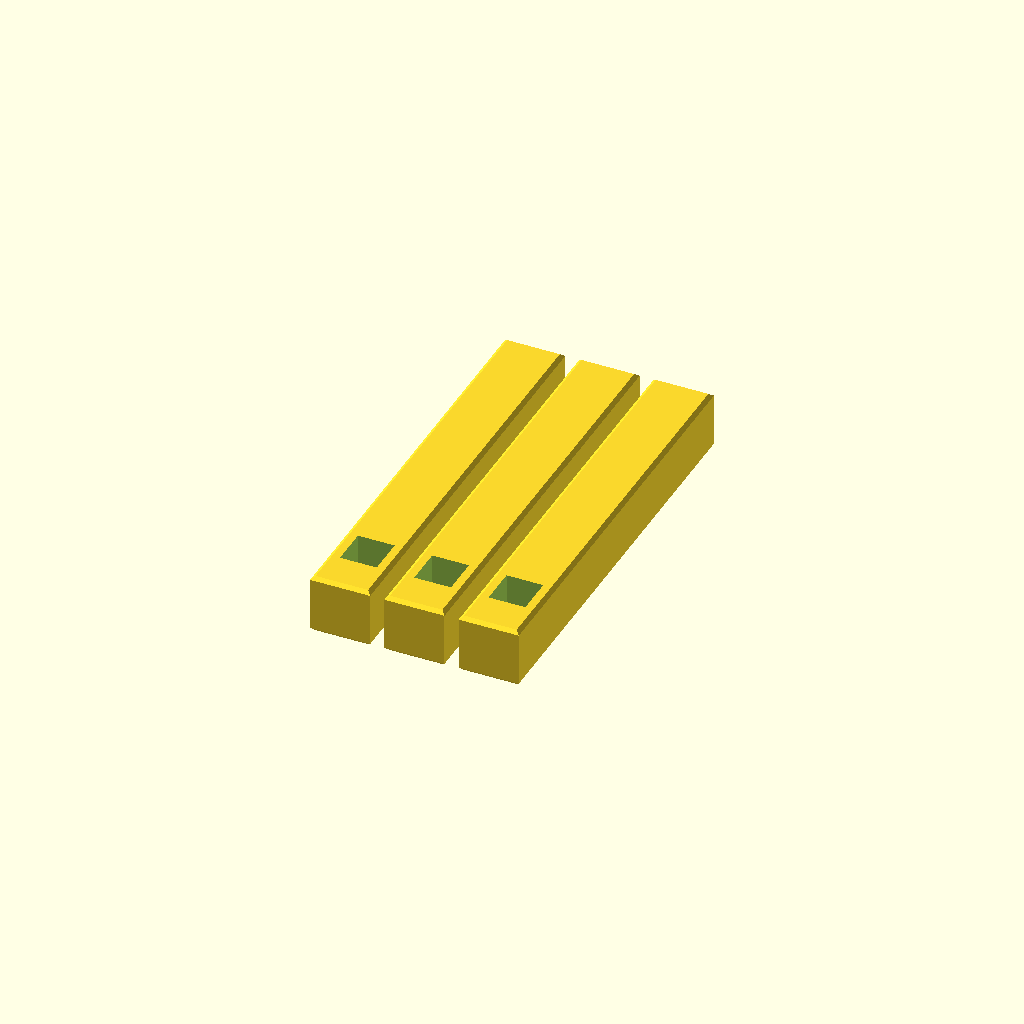
Cell 1 — every parameter at its default value.
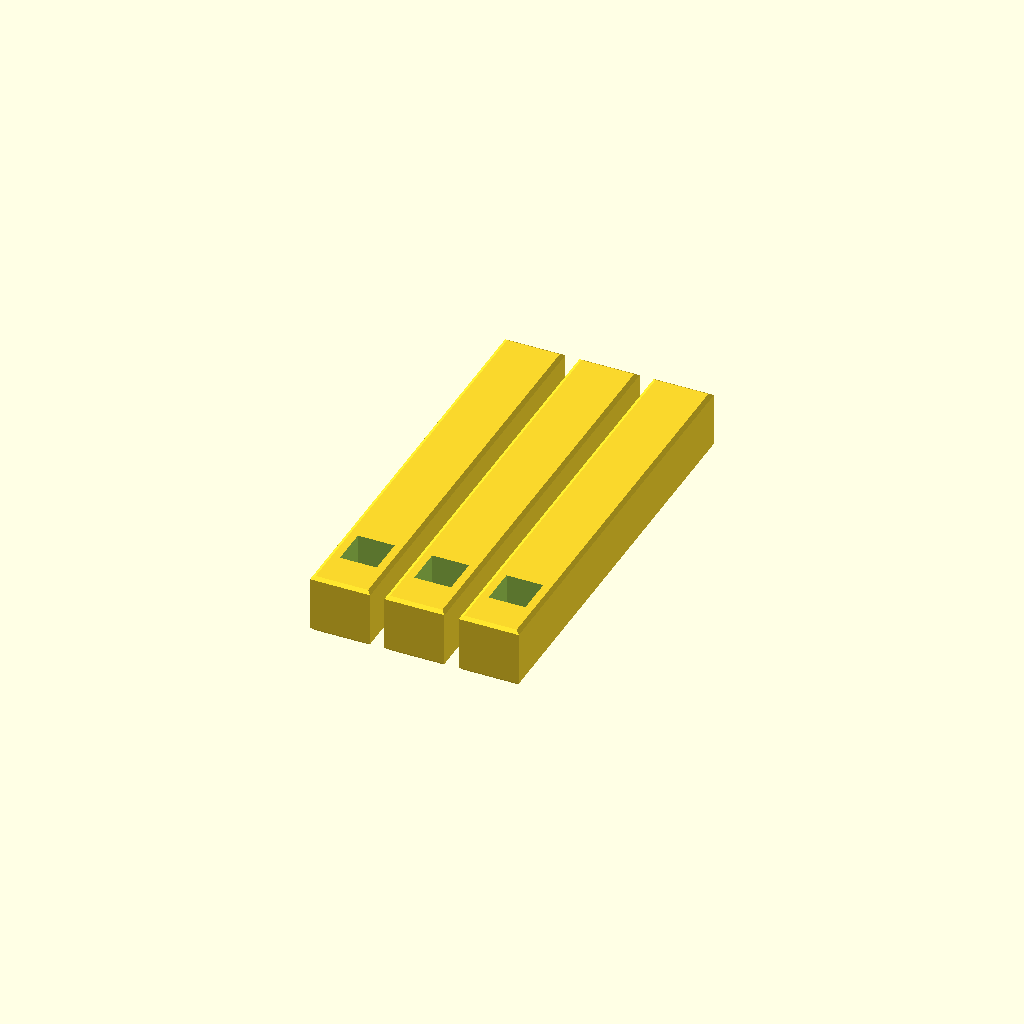
Cell 2 — eps set to 0.1, the other parameters unchanged.
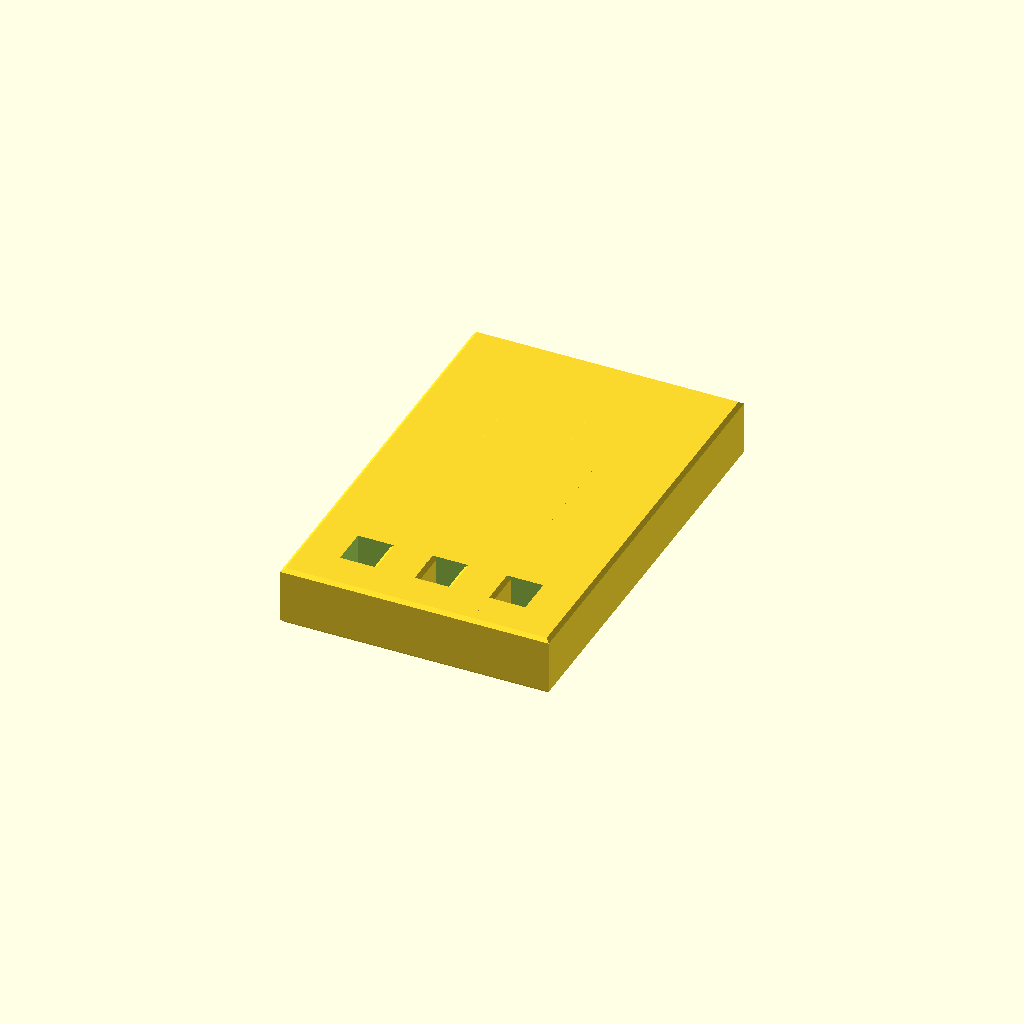
Cell 3: pin_w = 9.52 (everything else at default).
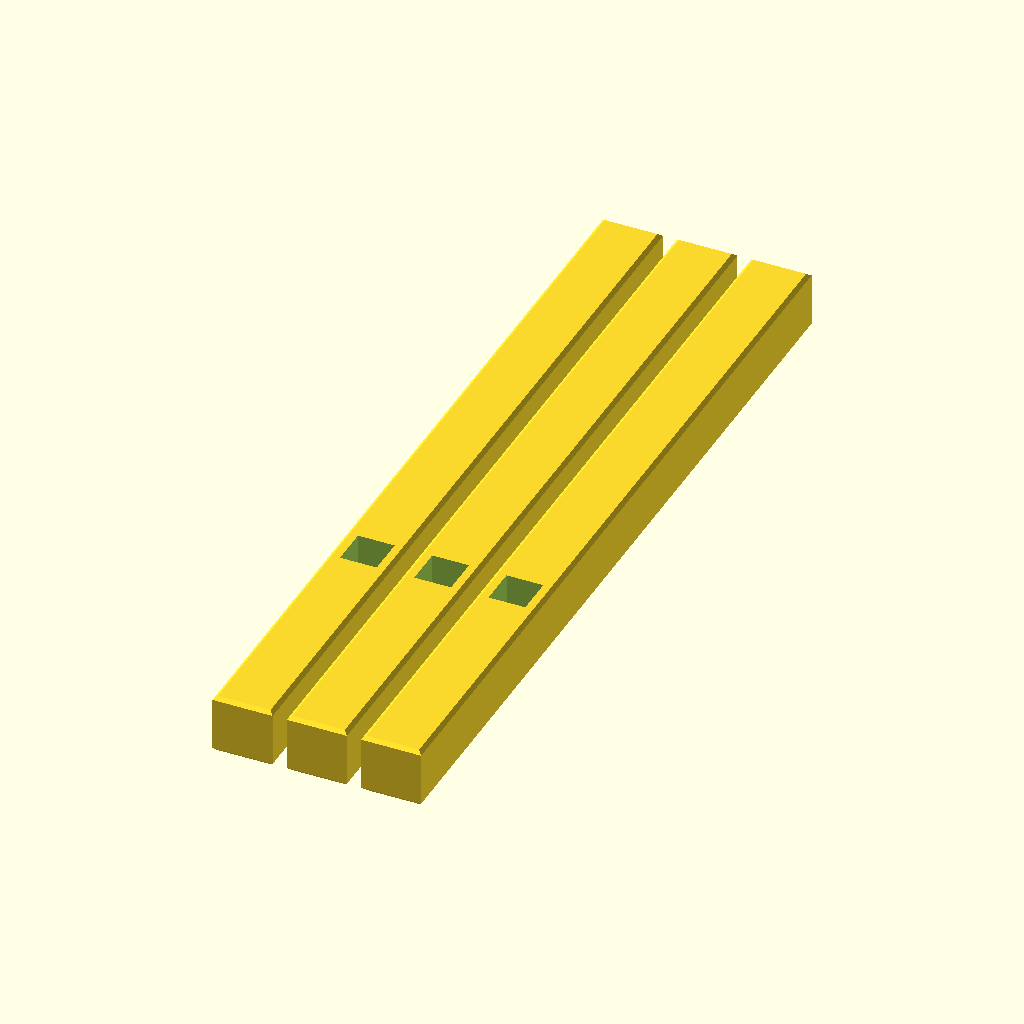
Cell 4: the same model with pin_l = 66.24.
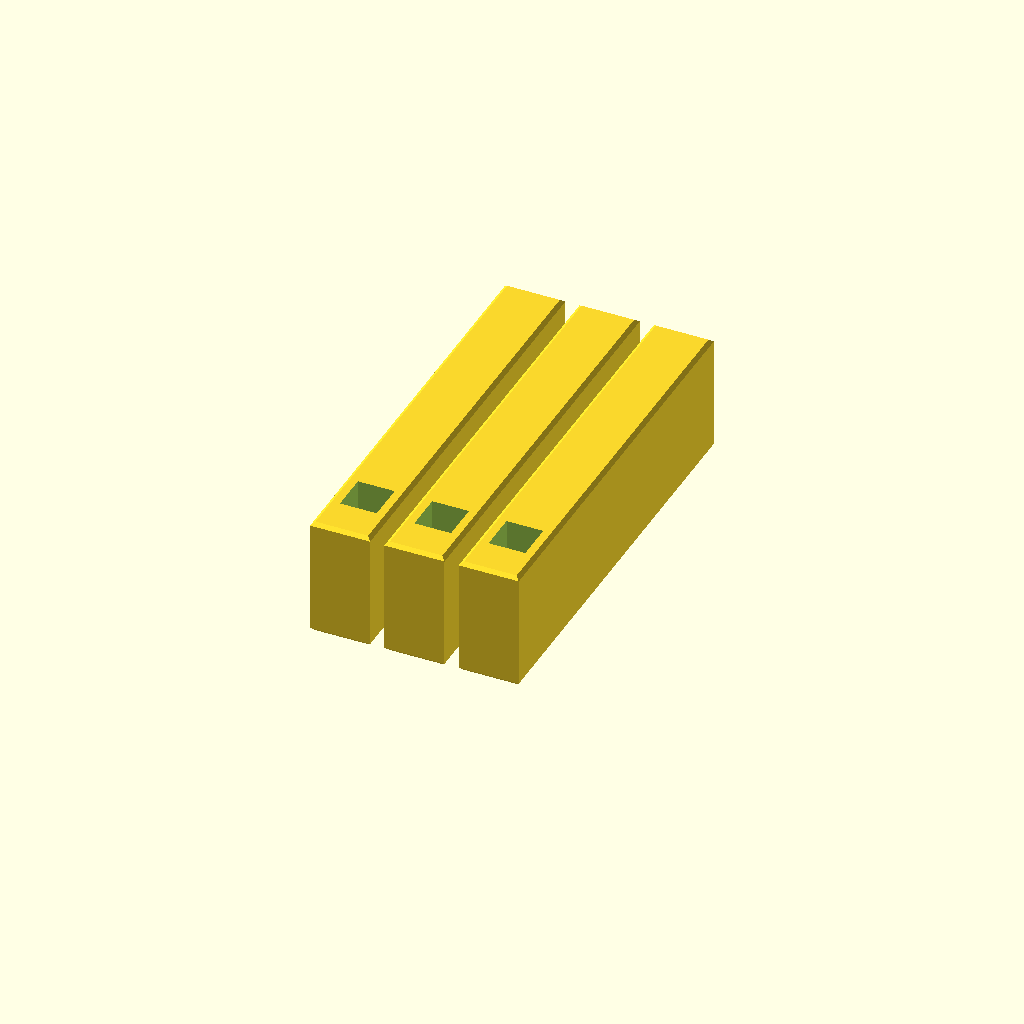
Cell 5: the same model with pin_h = 9.5.
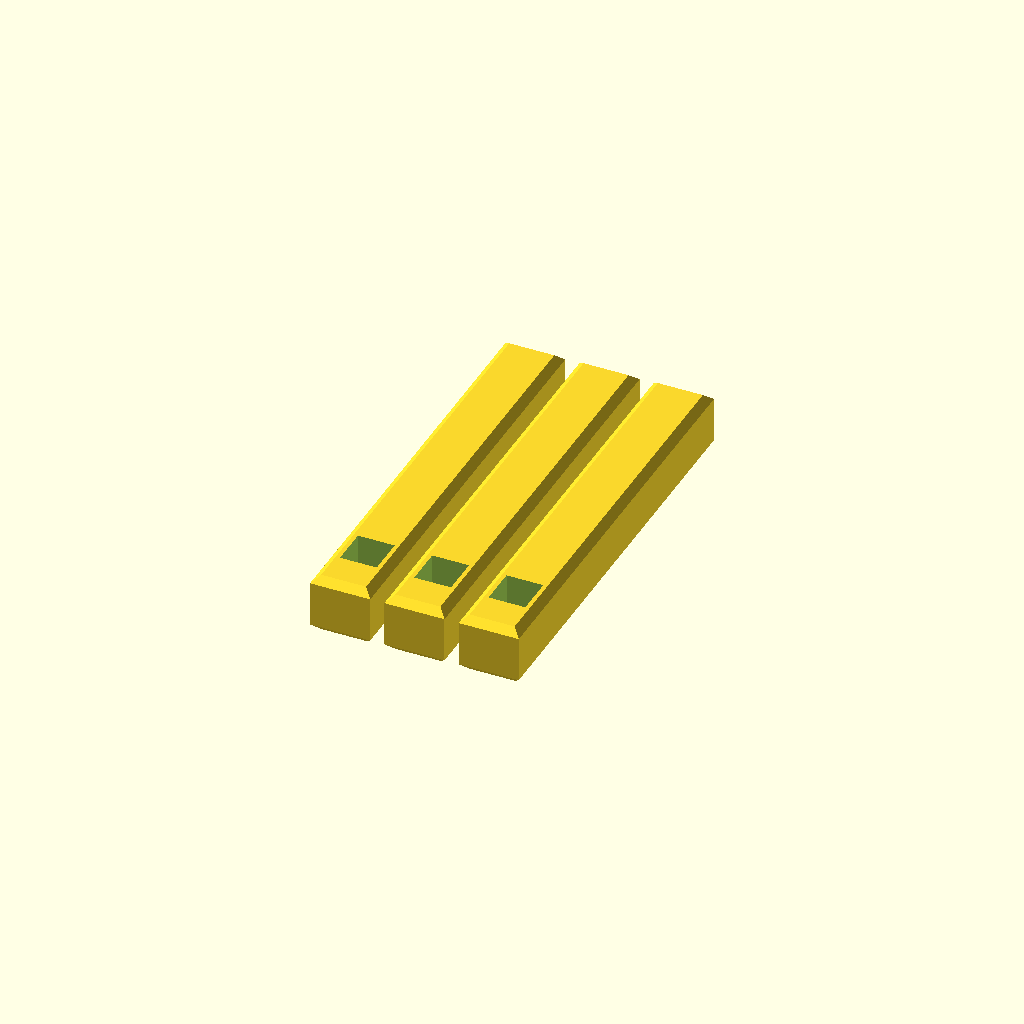
Cell 6 — chamfer set to 0.6, the other parameters unchanged.
One fixed orthographic camera (rotation 55°, 0°, 25°; colour scheme Cornfield) for every cell.
OpenSCAD source file models/active/pec_phoenix_hand/Tensioner_Pins.scad:
// ============================================
// Project: Tensioner_Pins.stl reconstruction
// Description: Three identical tensioner pins - square rods with a square
//              strap hole near one end and a round bore along the length.
// Author: Claude Code + User
// ============================================
// Each pin: 4.76(X) x 33.12(Y) x 4.75(Z). 3 pins spaced 5.877mm in X.
// Centred at origin (X0 Y0), sitting on the build plate (Z0).

$fn = 96;
eps = 0.05;

// --- Pin body ---
pin_w   = 4.76;     // [mm] width  (X)
pin_l   = 33.12;    // [mm] length (Y)
pin_h   = 4.75;     // [mm] height (Z)
chamfer = 0.3;      // [mm] edge chamfer

// --- Square strap hole (through Z), near the head end ---
sq_x    = 2.91;     // [mm] X size
sq_y    = 3.05;     // [mm] Y size (mid-height; edges chamfered)
sq_yoff = -11.94;   // [mm] Y offset from pin centre

// --- Round bore (along Y, open at the far/+Y end) ---
bore_d  = 3.0;      // [mm]
bore_y0 = -8.90;    // [mm] bore start (Y offset from pin centre)

// --- Layout ---
n_pins   = 3.0;
pin_dx   = 5.877;   // [mm] X spacing

module rod() {
    c = chamfer;
    hull() {
        linear_extrude(eps) offset(delta = -c) square([pin_w, pin_l], center = true);
        translate([0, 0, c])        linear_extrude(eps) square([pin_w, pin_l], center = true);
        translate([0, 0, pin_h - c]) linear_extrude(eps) square([pin_w, pin_l], center = true);
        translate([0, 0, pin_h - eps]) linear_extrude(eps) offset(delta = -c) square([pin_w, pin_l], center = true);
    }
}

module pin() {
    cz = pin_h/2;
    difference() {
        // chamfered square rod (top/bottom edges), bottom on plate
        rod();
        // square strap hole through Z
        translate([0, sq_yoff, -eps])
            linear_extrude(pin_h + 2*eps)
                square([sq_x, sq_y], center = true);
        // round bore along Y (open at the +Y end)
        translate([0, bore_y0, cz])
            rotate([-90, 0, 0])
                cylinder(d = bore_d, h = pin_l/2 - bore_y0 + eps);
    }
}

// Assembly: 3 pins centred on origin
for (i = [0 : n_pins-1])
    translate([(i - (n_pins-1)/2) * pin_dx, 0, 0])
        pin();

echo(str("pin bbox ", pin_w, " x ", pin_l, " x ", pin_h));
Customizer parameters (derived from the source; name, type, default, range or options):
eps: number, default 0.05
pin_w: number, default 4.76
pin_l: number, default 33.12
pin_h: number, default 4.75
chamfer: number, default 0.3
sq_x: number, default 2.91
sq_y: number, default 3.05
sq_yoff: number, default -11.94
bore_d: number, default 3
bore_y0: number, default -8.9
n_pins: number, default 3
pin_dx: number, default 5.877
